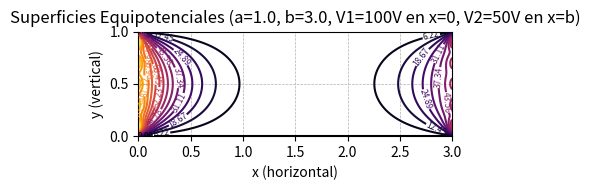

Write Python code to recreate this figure.
import numpy as np
import matplotlib.pyplot as plt

# Parámetros
a = 1.0  # altura (eje y)
b = 3.0  # base horizontal (eje x)
V1 = 100  # voltaje en x = 0
V2 = 50   # voltaje en x = b
N_terms = 5  # más términos = más precisión

dx = 0.01
dy = 0.01
x = np.arange(0, b + dx, dx)
y = np.arange(0, a + dy, dy)
X, Y = np.meshgrid(x, y)

# Función corregida: ahora aplica V1 y V2 en x=0 y x=b
def calcular_V(x, y, a, b, V1, V2, N):
    V = np.zeros_like(x)
    for n in range(1, 2*N, 2):  # solo impares
        factor = (4 / (np.pi * n)) * np.sin(n * np.pi * y / a) / np.sinh(n * np.pi * b / a)
        V += factor * (V1 * np.sinh(n * np.pi * (b - x) / a) + V2 * np.sinh(n * np.pi * x / a))
    return V

V = calcular_V(X, Y, a, b, V1, V2, N_terms)

# Graficar curvas equipotenciales
plt.figure(figsize=(6, 6 * a / b))
levels = np.linspace(np.min(V), np.max(V), 20)
cs = plt.contour(X, Y, V, levels=levels, cmap='inferno')
plt.clabel(cs, inline=True, fontsize=6, fmt="%.2f")

plt.title(f'Superficies Equipotenciales (a={a}, b={b}, V1={V1}V en x=0, V2={V2}V en x=b)')
plt.xlabel('x (horizontal)')
plt.ylabel('y (vertical)')
plt.grid(True, linestyle='--', linewidth=0.5)
plt.axis('scaled')
plt.tight_layout()
plt.show()
